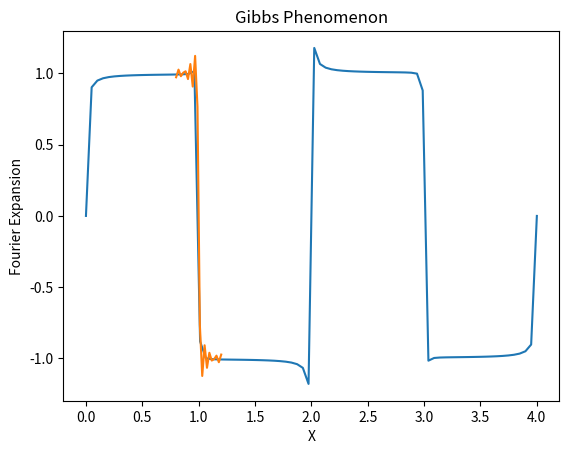

Write the Python code that produced this figure.
"""
The Gibbs phenomenon is the name given to the oscillations observed in the fourier series of a periodic function newar to a step discontinuity. For example, the square wave defined by f(x) = 1 for 0<x<1 and f(x) = -1 for 1<x<2 and repeating outside the range(0, 2) has the Fourier series expansion:
f(x) = 4/pi * ∑n=1, 3, 5,... 1/n*sin(npix)
Plot f(x) and its Fourier series expansion truncated at 20 terms on the same axes, (a) for 0<x<4 and (b) zoomed in on a region exhibition the Gibbs phenomenon.
"""

# needed imports
import math
import matplotlib.pyplot as plt
import numpy as np

# function to get expansion
def fourier(x):
    y = 4 / math.pi
    total = 0
    count = 0
    for i in range(1, 41, 2): # goes 20 times at the right inteorvals
        total += (1/i) * math.sin(i * math.pi * x) # formula in summation
        count += 1
    return y * total # final number returned

# a
xlist = np.linspace(0, 4, 80) # list of 20 numbers evenly space from 0 to 4 inclusive
plt.plot(xlist, [fourier(i) for i in xlist]) # use xs and find the ys
plt.xlabel('X') # labels
plt.ylabel('Fourier Expansion')
plt.title('Gibbs Phenomenon')
plt.show() # show the graph


# b
xlist2 = np.linspace(.8, 1.2, 20)
plt.plot(xlist2, [fourier(i) for i in xlist2])
plt.xlabel('X')
plt.ylabel('Fourier Expansion')
plt.title('Gibbs Phenomenon')
plt.show()
